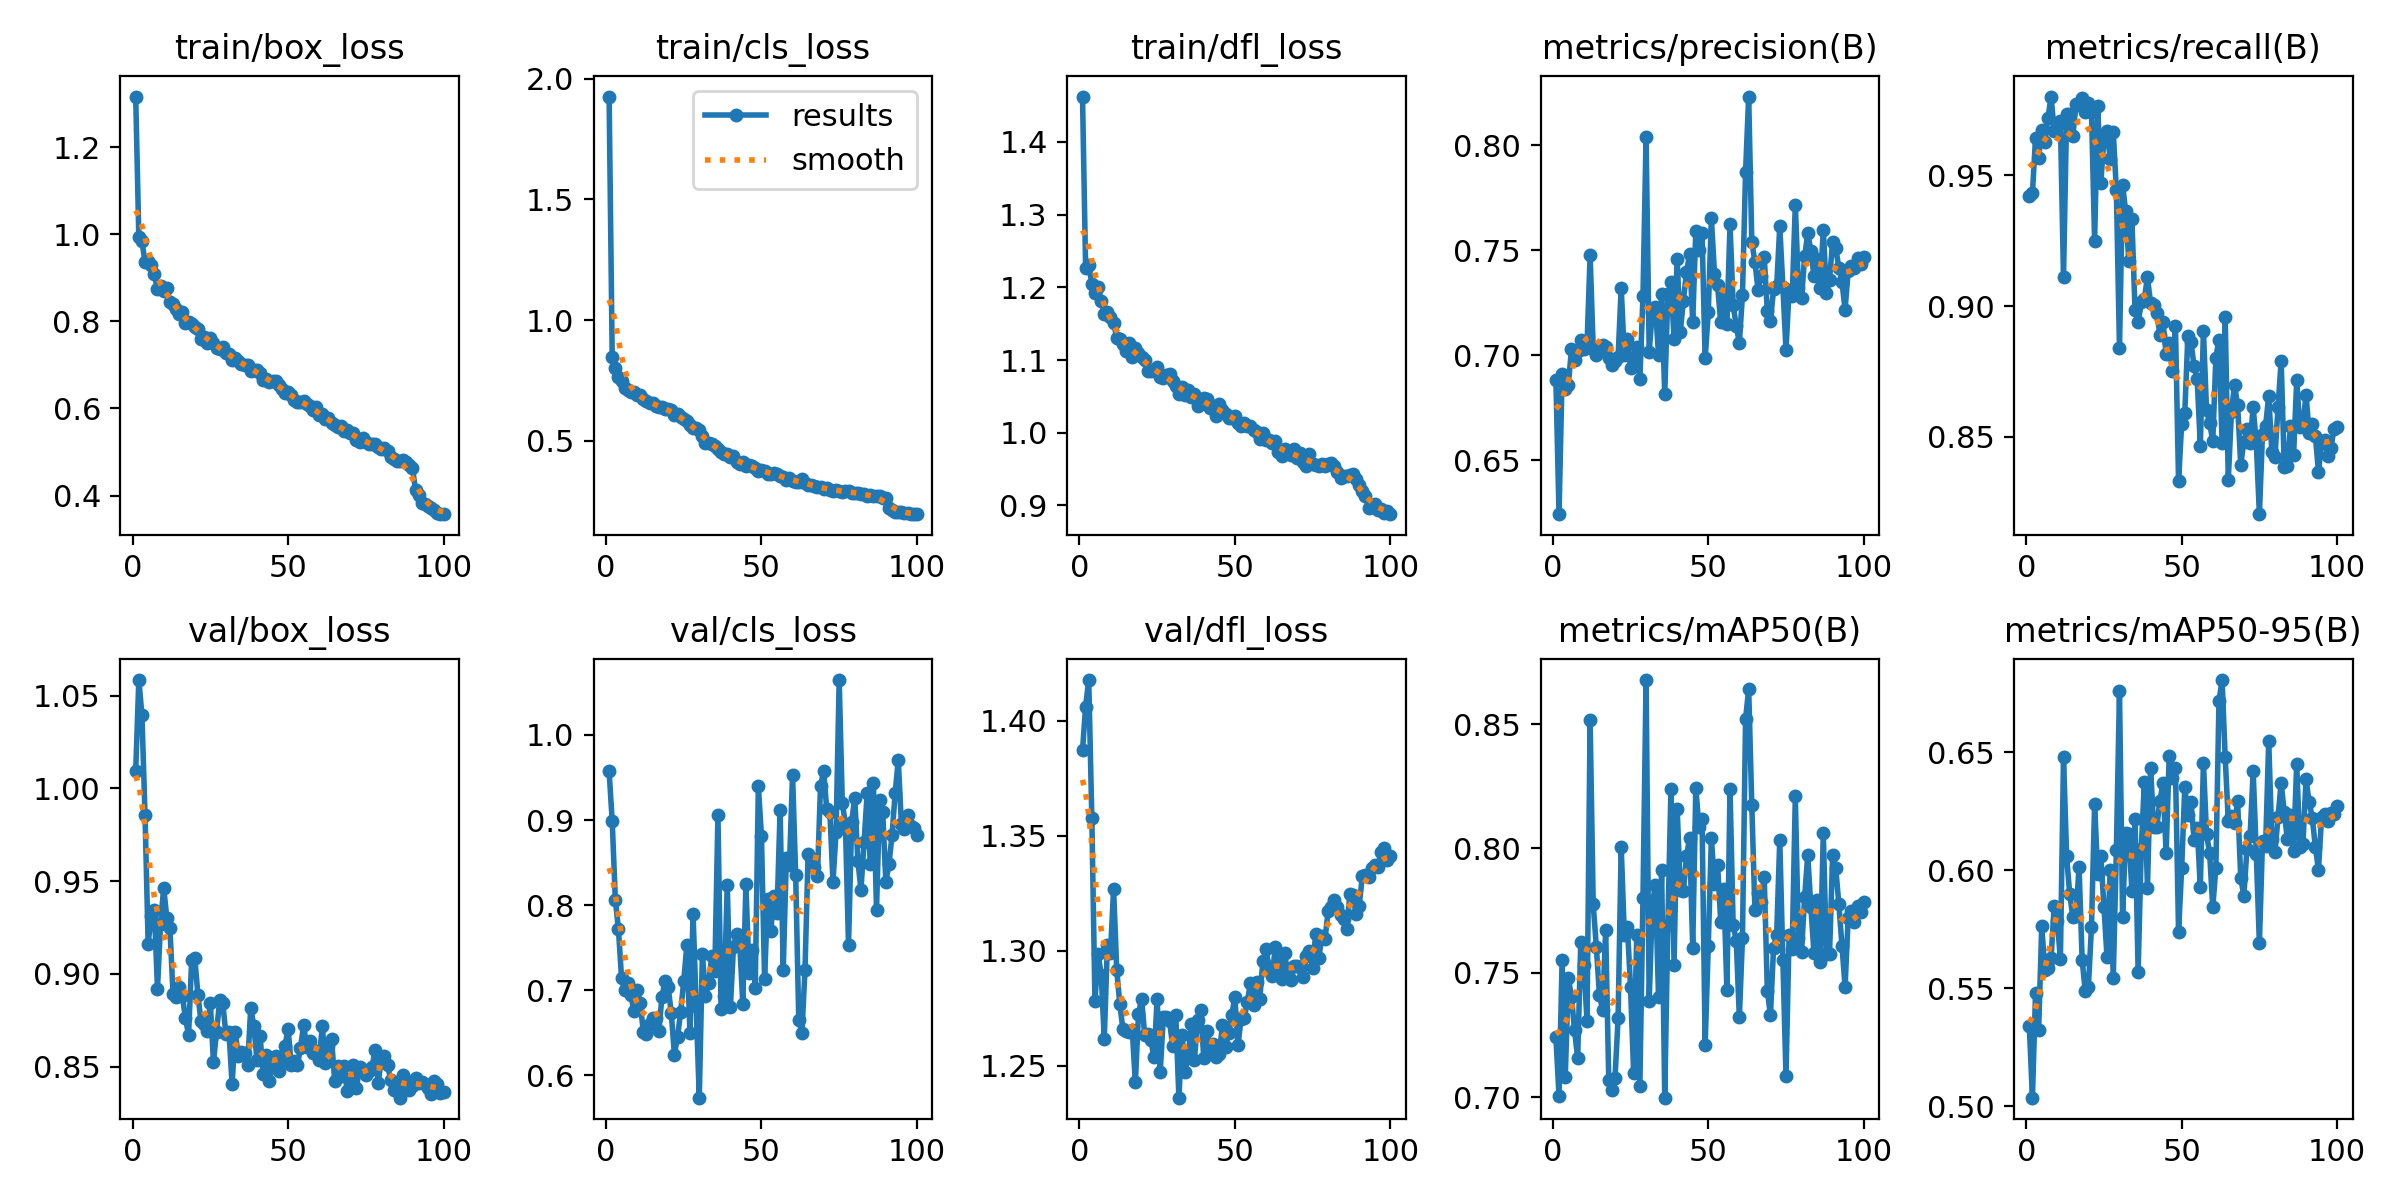

The table this chart was drawn from, first rows:
epoch, train/box_loss, train/cls_loss, train/dfl_loss, metrics/precision(B), metrics/recall(B), metrics/mAP50(B), metrics/mAP50-95(B), val/box_loss, val/cls_loss, val/dfl_loss, lr/pg0, lr/pg1, lr/pg2
1, 1.316, 1.926, 1.462, 0.6879, 0.942, 0.7241, 0.5338, 1.01, 0.9572, 1.387, 0.0002984, 0.0002984, 0.0002984
2, 0.9937, 0.8464, 1.227, 0.6242, 0.9431, 0.7006, 0.5035, 1.058, 0.8988, 1.406, 0.0005955, 0.0005955, 0.0005955
3, 0.9837, 0.8024, 1.23, 0.691, 0.9642, 0.7551, 0.5479, 1.04, 0.8064, 1.418, 0.0008865, 0.0008865, 0.0008865
4, 0.9362, 0.7638, 1.205, 0.6841, 0.9567, 0.7081, 0.5322, 0.9855, 0.7717, 1.358, 0.000882, 0.000882, 0.000882
5, 0.9384, 0.7469, 1.192, 0.686, 0.9673, 0.7478, 0.5763, 0.9163, 0.7143, 1.278, 0.000882, 0.000882, 0.000882
6, 0.9305, 0.7202, 1.2, 0.7028, 0.9626, 0.7404, 0.5576, 0.9313, 0.6999, 1.299, 0.000873, 0.000873, 0.000873
7, 0.908, 0.7095, 1.181, 0.6979, 0.9719, 0.7268, 0.5586, 0.9344, 0.7081, 1.29, 0.000864, 0.000864, 0.000864
8, 0.8732, 0.702, 1.164, 0.7021, 0.9801, 0.7156, 0.5626, 0.8921, 0.6944, 1.262, 0.000855, 0.000855, 0.000855
9, 0.8806, 0.7007, 1.167, 0.7072, 0.9671, 0.7625, 0.5848, 0.9271, 0.6753, 1.302, 0.000846, 0.000846, 0.000846
10, 0.8691, 0.6886, 1.159, 0.7028, 0.9688, 0.7532, 0.5785, 0.9464, 0.6999, 1.299, 0.000837, 0.000837, 0.000837
11, 0.8768, 0.691, 1.151, 0.7045, 0.9706, 0.7307, 0.5624, 0.9303, 0.6851, 1.327, 0.000828, 0.000828, 0.000828
12, 0.8455, 0.6723, 1.131, 0.7477, 0.911, 0.8518, 0.6482, 0.925, 0.6515, 1.292, 0.000819, 0.000819, 0.000819
13, 0.8388, 0.6649, 1.129, 0.703, 0.9733, 0.7775, 0.6059, 0.8891, 0.6487, 1.277, 0.00081, 0.00081, 0.00081
14, 0.8292, 0.6578, 1.122, 0.7003, 0.9736, 0.7604, 0.5899, 0.8874, 0.66, 1.266, 0.000801, 0.000801, 0.000801
15, 0.8181, 0.6577, 1.113, 0.7032, 0.9648, 0.7411, 0.58, 0.893, 0.6674, 1.265, 0.000792, 0.000792, 0.000792
16, 0.8213, 0.6462, 1.124, 0.7047, 0.9771, 0.7351, 0.5805, 0.8881, 0.6677, 1.265, 0.000783, 0.000783, 0.000783
17, 0.7962, 0.6386, 1.104, 0.7038, 0.9768, 0.7672, 0.6015, 0.8761, 0.6519, 1.265, 0.000774, 0.000774, 0.000774
18, 0.7979, 0.6399, 1.116, 0.6985, 0.9796, 0.7068, 0.5618, 0.867, 0.6925, 1.243, 0.000765, 0.000765, 0.000765
19, 0.7945, 0.6327, 1.11, 0.6951, 0.9742, 0.7027, 0.5487, 0.9076, 0.7113, 1.273, 0.000756, 0.000756, 0.000756
20, 0.7882, 0.6339, 1.104, 0.6974, 0.9778, 0.7076, 0.5505, 0.9086, 0.7036, 1.279, 0.000747, 0.000747, 0.000747
21, 0.7829, 0.6302, 1.101, 0.699, 0.9742, 0.7317, 0.5761, 0.8888, 0.673, 1.264, 0.000738, 0.000738, 0.000738
22, 0.7593, 0.6085, 1.085, 0.7321, 0.925, 0.8008, 0.628, 0.8744, 0.6245, 1.264, 0.000729, 0.000729, 0.000729
23, 0.7647, 0.6116, 1.085, 0.7001, 0.9765, 0.7653, 0.5986, 0.873, 0.6452, 1.261, 0.00072, 0.00072, 0.00072
24, 0.7511, 0.601, 1.086, 0.7078, 0.9471, 0.7684, 0.6059, 0.869, 0.6741, 1.254, 0.000711, 0.000711, 0.000711
25, 0.7623, 0.5898, 1.09, 0.6937, 0.9642, 0.7442, 0.5846, 0.8842, 0.7106, 1.279, 0.000702, 0.000702, 0.000702
26, 0.751, 0.5818, 1.077, 0.6992, 0.9671, 0.7097, 0.5631, 0.8525, 0.7532, 1.248, 0.000693, 0.000693, 0.000693
27, 0.739, 0.5681, 1.075, 0.7038, 0.9562, 0.7654, 0.5999, 0.8687, 0.6499, 1.271, 0.000684, 0.000684, 0.000684
28, 0.7371, 0.5532, 1.08, 0.6886, 0.9667, 0.7044, 0.5543, 0.8858, 0.7898, 1.271, 0.000675, 0.000675, 0.000675
29, 0.7414, 0.554, 1.08, 0.7281, 0.9442, 0.78, 0.6085, 0.8843, 0.6821, 1.269, 0.000666, 0.000666, 0.000666
30, 0.7277, 0.5471, 1.071, 0.8038, 0.8841, 0.8677, 0.6759, 0.8677, 0.5738, 1.258, 0.000657, 0.000657, 0.000657
31, 0.7241, 0.5207, 1.065, 0.7015, 0.9464, 0.7387, 0.5802, 0.8685, 0.7423, 1.272, 0.000648, 0.000648, 0.000648
32, 0.7123, 0.4898, 1.054, 0.7208, 0.9362, 0.7773, 0.6157, 0.8404, 0.6929, 1.236, 0.000639, 0.000639, 0.000639
33, 0.7154, 0.4917, 1.063, 0.7231, 0.9171, 0.7855, 0.6155, 0.8688, 0.7084, 1.264, 0.00063, 0.00063, 0.00063
34, 0.7086, 0.4859, 1.052, 0.7001, 0.9332, 0.7404, 0.591, 0.8555, 0.7399, 1.248, 0.000621, 0.000621, 0.000621
35, 0.7019, 0.4773, 1.058, 0.7293, 0.8985, 0.7914, 0.6219, 0.8577, 0.7223, 1.254, 0.000612, 0.000612, 0.000612
36, 0.6998, 0.4659, 1.048, 0.6814, 0.8938, 0.6998, 0.5568, 0.8575, 0.9058, 1.268, 0.000603, 0.000603, 0.000603
37, 0.7002, 0.455, 1.053, 0.7292, 0.9014, 0.769, 0.6091, 0.8509, 0.6784, 1.253, 0.000594, 0.000594, 0.000594
38, 0.6855, 0.445, 1.037, 0.7346, 0.9029, 0.824, 0.6373, 0.8818, 0.6934, 1.27, 0.000585, 0.000585, 0.000585
39, 0.6893, 0.4449, 1.045, 0.7079, 0.911, 0.7533, 0.5927, 0.8717, 0.824, 1.274, 0.000576, 0.000576, 0.000576
40, 0.6876, 0.4327, 1.048, 0.7457, 0.9012, 0.816, 0.6435, 0.8537, 0.6805, 1.253, 0.000567, 0.000567, 0.000567
41, 0.6824, 0.4376, 1.047, 0.711, 0.9003, 0.7835, 0.6183, 0.8663, 0.7509, 1.265, 0.000558, 0.000558, 0.000558
42, 0.665, 0.413, 1.034, 0.726, 0.8972, 0.7829, 0.6182, 0.8458, 0.766, 1.258, 0.000549, 0.000549, 0.000549
43, 0.6686, 0.4034, 1.036, 0.7396, 0.8891, 0.7968, 0.6296, 0.8562, 0.7555, 1.26, 0.00054, 0.00054, 0.00054
44, 0.6603, 0.4113, 1.024, 0.7481, 0.894, 0.8043, 0.637, 0.8422, 0.6842, 1.254, 0.000531, 0.000531, 0.000531
45, 0.6624, 0.3974, 1.04, 0.7158, 0.8817, 0.7601, 0.6074, 0.8517, 0.8244, 1.255, 0.000522, 0.000522, 0.000522
46, 0.662, 0.3992, 1.032, 0.7593, 0.886, 0.8244, 0.6486, 0.8559, 0.7203, 1.268, 0.000513, 0.000513, 0.000513
47, 0.6548, 0.3948, 1.026, 0.75, 0.8752, 0.8086, 0.6393, 0.8474, 0.7474, 1.258, 0.000504, 0.000504, 0.000504
48, 0.6454, 0.3883, 1.021, 0.758, 0.8924, 0.812, 0.6433, 0.8534, 0.7033, 1.264, 0.000495, 0.000495, 0.000495
49, 0.6361, 0.3748, 1.02, 0.6985, 0.833, 0.721, 0.5739, 0.861, 0.9395, 1.272, 0.000486, 0.000486, 0.000486
50, 0.6379, 0.3781, 1.023, 0.7204, 0.855, 0.7609, 0.6008, 0.8705, 0.881, 1.28, 0.000477, 0.000477, 0.000477
51, 0.631, 0.3749, 1.013, 0.7653, 0.8592, 0.8042, 0.6352, 0.8511, 0.7131, 1.259, 0.000468, 0.000468, 0.000468
52, 0.6197, 0.3642, 1.01, 0.7387, 0.8887, 0.7857, 0.6234, 0.8528, 0.8075, 1.271, 0.000459, 0.000459, 0.000459
53, 0.6145, 0.364, 1.013, 0.7333, 0.8863, 0.7935, 0.6289, 0.8508, 0.7694, 1.271, 0.0004501, 0.0004501, 0.0004501
54, 0.6148, 0.3653, 1.009, 0.7156, 0.877, 0.7706, 0.6129, 0.8601, 0.8113, 1.278, 0.0004411, 0.0004411, 0.0004411
55, 0.6178, 0.3644, 1.009, 0.7285, 0.872, 0.7835, 0.618, 0.8723, 0.7907, 1.286, 0.0004321, 0.0004321, 0.0004321
56, 0.6094, 0.3536, 1.004, 0.7149, 0.8466, 0.7429, 0.5928, 0.8606, 0.9122, 1.277, 0.0004231, 0.0004231, 0.0004231
57, 0.6053, 0.352, 1.001, 0.7623, 0.8907, 0.824, 0.6457, 0.8636, 0.7237, 1.286, 0.0004141, 0.0004141, 0.0004141
58, 0.5964, 0.3366, 0.9908, 0.7239, 0.8602, 0.7694, 0.6152, 0.8571, 0.8555, 1.279, 0.0004051, 0.0004051, 0.0004051
59, 0.6028, 0.3447, 0.9993, 0.7139, 0.8554, 0.7629, 0.6073, 0.8585, 0.8466, 1.296, 0.0003961, 0.0003961, 0.0003961
60, 0.5842, 0.3357, 0.99, 0.7059, 0.8485, 0.7321, 0.5842, 0.8534, 0.953, 1.301, 0.0003871, 0.0003871, 0.0003871
... 40 more rows
